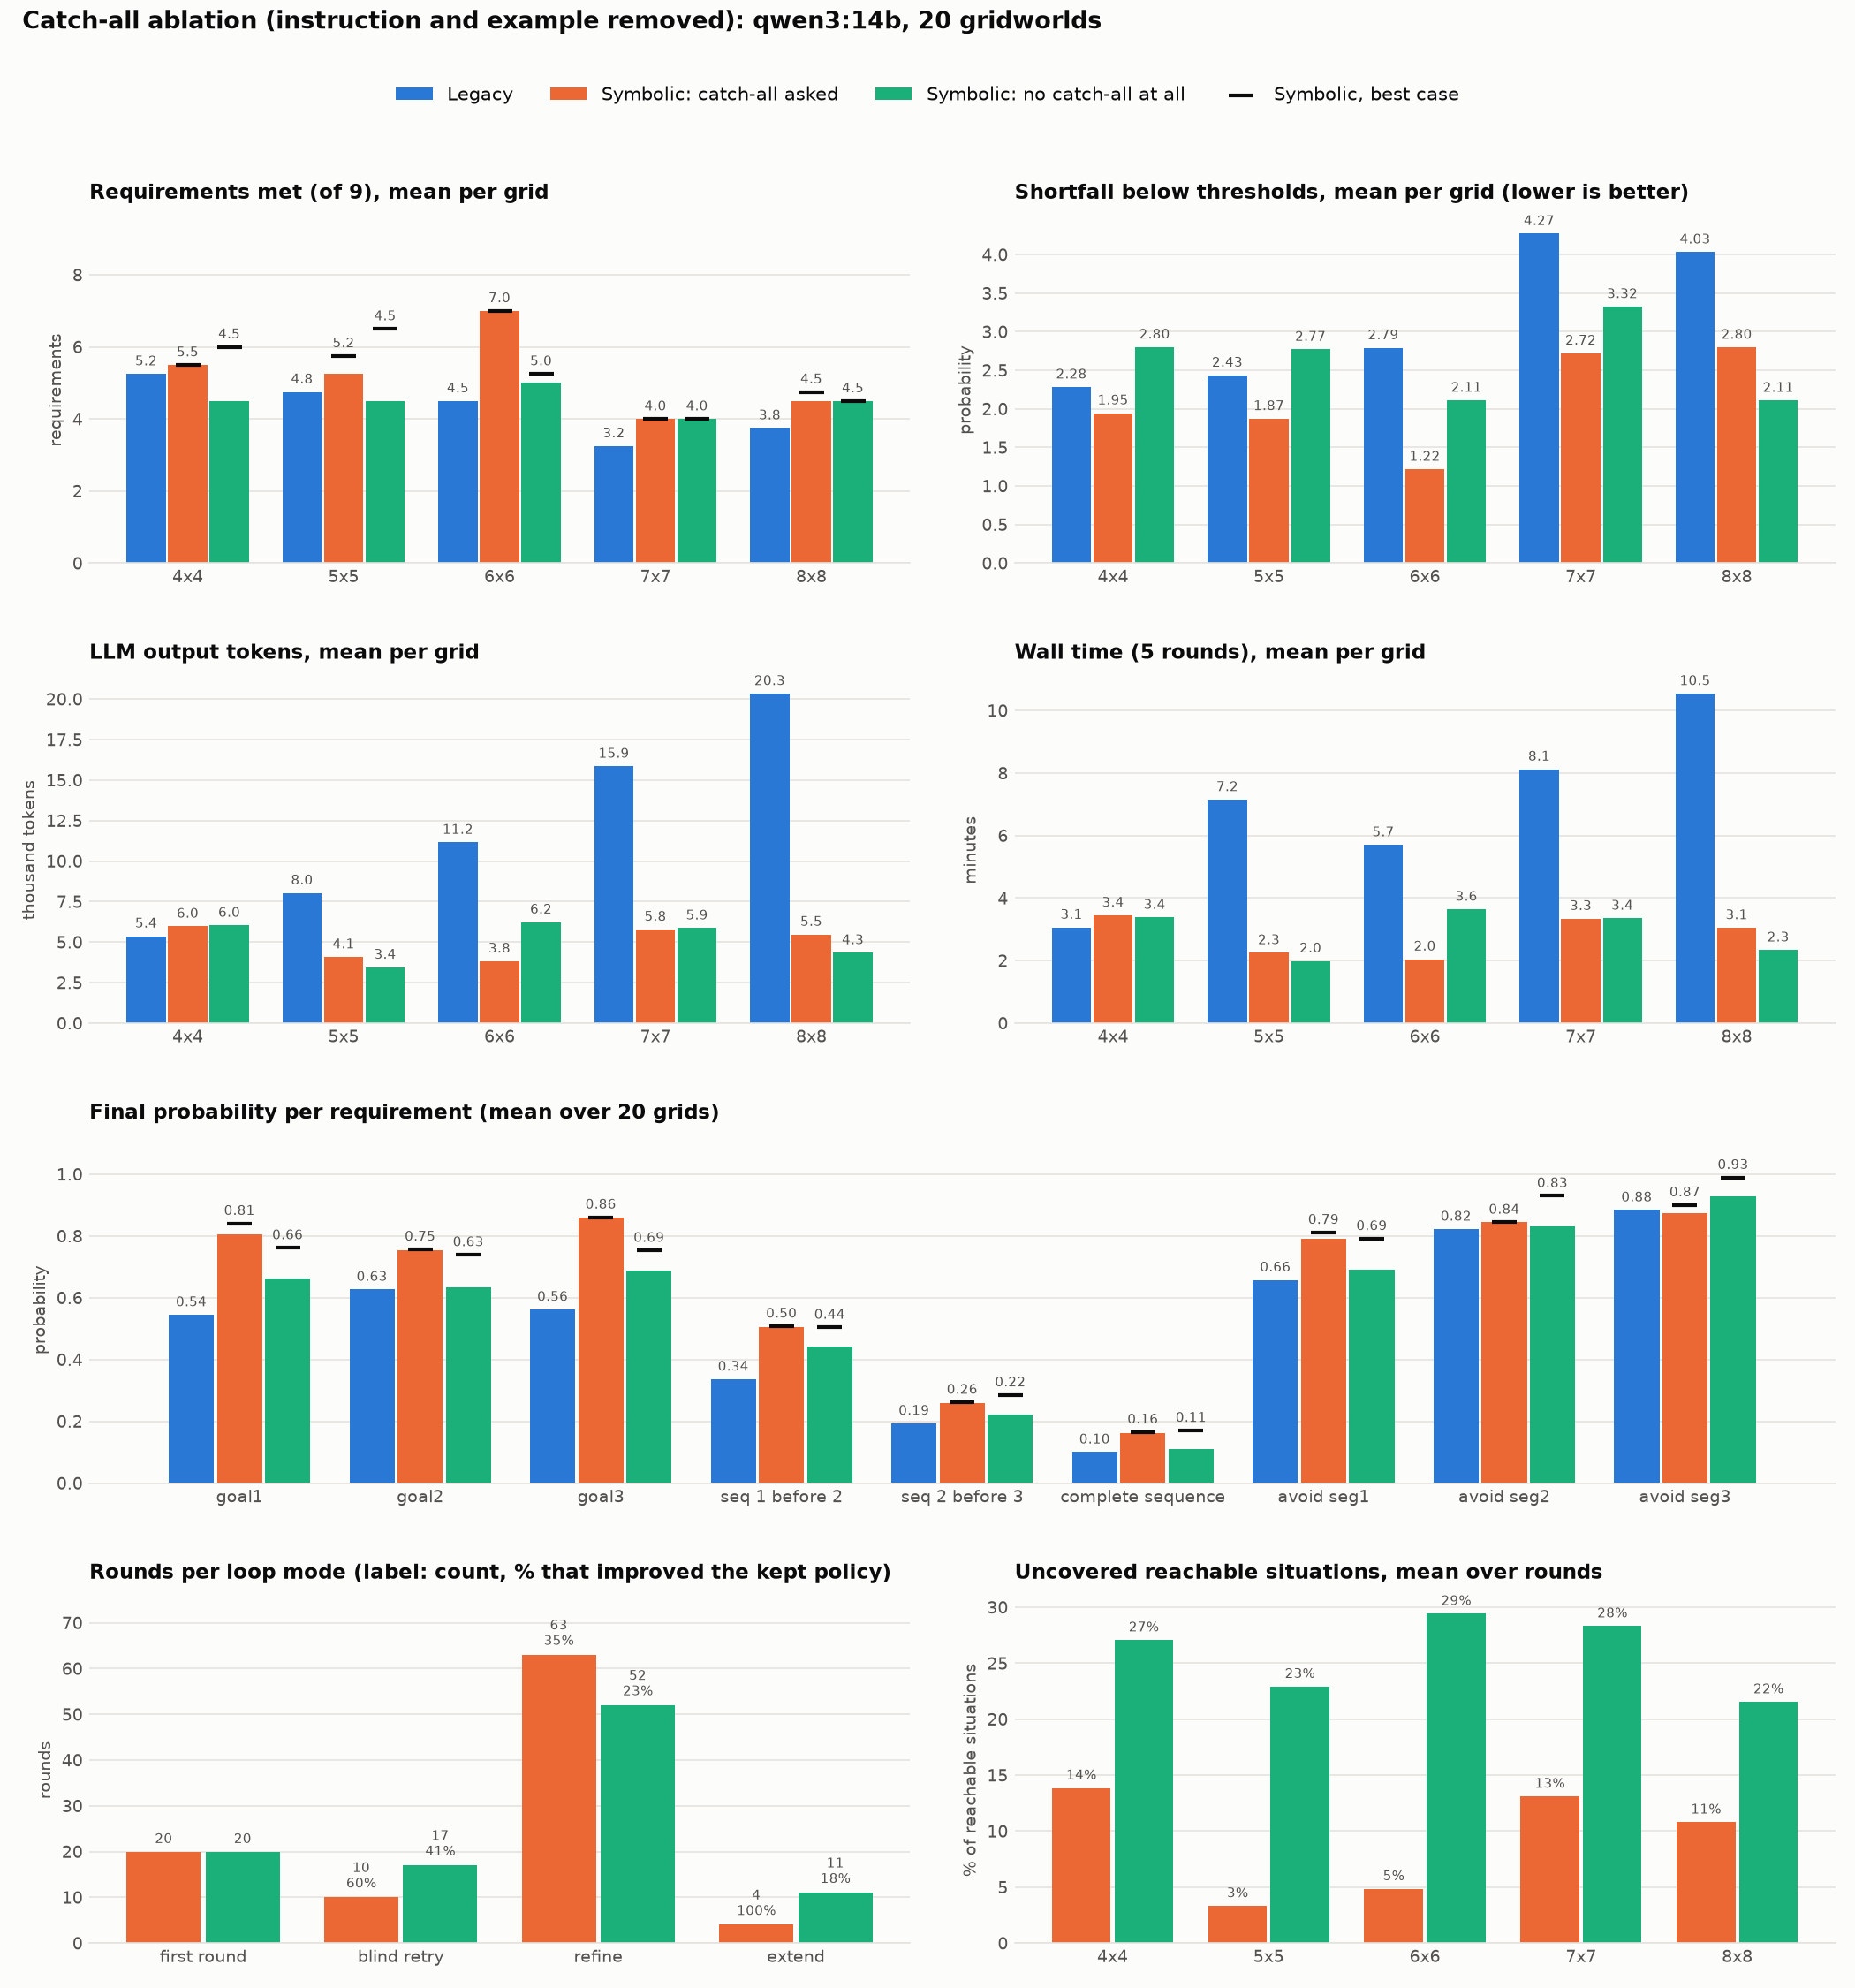

The table this chart was drawn from, first rows:
run, sample_id, approach, size, complete, attempts, time_s, output_tokens, p_goal1, p_goal2, p_goal3, p_seq_1_before_2, p_seq_2_before_3, p_complete_sequence, p_avoid_moving_seg1, p_avoid_moving_seg2, p_avoid_moving_seg3, met, shortfall, p_best_goal1, p_best_goal2, p_best_goal3, p_best_seq_1_before_2, p_best_seq_2_before_3
Legacy, 0, legacy, 4, True, 5, 187.1, 5359, 1.0, 0.01673, 1.0, 0.9833, 0.0, 0.0, 0.9813, 0.0, 1.0, 5, 3.083, , , , , 
Legacy, 1, legacy, 4, True, 5, 181.9, 5578, 1.0, 1.0, 1.0, 0.9268, 0.1463, 0.1265, 0.9285, 0.8865, 0.02851, 6, 1.999, , , , , 
Legacy, 2, legacy, 4, True, 5, 182.7, 5381, 1.0, 1.0, 0.9915, 0.1466, 0.09786, 0.01509, 0.6073, 0.3832, 0.8944, 4, 2.55, , , , , 
Legacy, 3, legacy, 4, True, 5, 182.9, 5156, 1.0, 1.0, 1.0, 0.09963, 0.7153, 0.08745, 0.8066, 1.0, 1.0, 6, 1.498, , , , , 
Legacy, 4, legacy, 5, True, 5, 584.8, 8127, 1.0, 1.0, 0.004175, 0.03262, 0.9958, 0.02986, 0.9909, 0.04908, 0.0, 4, 3.684, , , , , 
Legacy, 5, legacy, 5, True, 5, 598.3, 7939, 0.8166, 0.944, 0.8166, 0.6561, 0.5766, 0.4632, 0.8786, 0.6209, 0.9747, 5, 0.7832, , , , , 
Legacy, 6, legacy, 5, True, 5, 272.1, 7800, 1.0, 1.0, 1.0, 0.8399, 0.1263, 0.1263, 0.6722, 1.0, 1.0, 6, 1.375, , , , , 
Legacy, 7, legacy, 5, True, 5, 260.9, 8271, 0.000641, 1.0, 1.0, 0.000641, 0.0004203, 0.0004203, 0.0006413, 0.9995, 0.9999, 4, 3.897, , , , , 
Legacy, 8, legacy, 6, True, 5, 344.8, 11445, 0.0, 1.0, 1.0, 0.0, 0.0, 0.0, 0.4363, 1.0, 1.0, 4, 3.464, , , , , 
Legacy, 9, legacy, 6, True, 5, 348, 11190, 0.0055, 1.0, 1.0, 0.0055, 0.005474, 0.005474, 0.0055, 1, 1.0, 4, 3.873, , , , , 
Legacy, 10, legacy, 6, True, 5, 338, 10969, 1.0, 1.0, 1.0, 0.6642, 0.1575, 0.123, 0.1404, 1.0, 0.99, 5, 2.015, , , , , 
Legacy, 11, legacy, 6, True, 5, 337.3, 11015, 1.0, 1.0, 1.0, 0.7238, 0.01739, 0.01259, 0.9773, 0.5333, 0.8055, 5, 1.813, , , , , 
Legacy, 12, legacy, 7, True, 5, 479.2, 16098, 0.02614, 0.02248, 0.002958, 0.02614, 0.02046, 0.02046, 1.0, 0.9963, 1.0, 3, 4.681, , , , , 
Legacy, 13, legacy, 7, True, 5, 483.6, 15467, 0.03577, 0.1073, 0.02486, 0.009143, 0.007056, 0.001804, 0.9968, 0.9756, 0.9898, 3, 4.614, , , , , 
Legacy, 14, legacy, 7, True, 5, 493.4, 16051, 1.0, 0.3956, 0.0, 0.6044, 0.0, 0.0, 0.7233, 1.0, 1.0, 4, 3, , , , , 
Legacy, 15, legacy, 7, True, 5, 493.6, 15794, 0.0, 0.008125, 0.0, 0.0, 0.0, 0.0, 1.0, 1.0, 1.0, 3, 4.792, , , , , 
Legacy, 16, legacy, 8, True, 5, 620.7, 20909, 1.0, 1.0, 0.0, 1.0, 1.0, 1.0, 1.0, 1.0, 1.0, 8, 0.8, , , , , 
Legacy, 17, legacy, 8, True, 5, 625.4, 19768, 0.0, 0.0, 0.0, 0.0, 0.0, 0.0, 0.0, 1.0, 1.0, 2, 5.5, , , , , 
Legacy, 18, legacy, 8, True, 5, 641.6, 20546, 0.009137, 0.01672, 0.1192, 0.00503, 1.4586694412013458e-06, 1.2686790839182158e-06, 0.9992, 0.9994, 1, 3, 4.65, , , , , 
Legacy, 19, legacy, 8, True, 5, 642.3, 20132, 0.003411, 0.02821, 0.2834, 0.002558, 0.0, 0.0, 0.004139, 0.9966, 1.0, 2, 5.178, , , , , 
Symbolic: catch-all asked, 0, symbolic, 4, True, 5, 190.1, 7611, 0.866, 0.6563, 0.8634, 0.866, 0.02027, 0.02027, 0.9934, 0.5113, 0.9963, 5, 1.892, 0.866, 0.6563, 0.8634, 0.866, 0.02027
Symbolic: catch-all asked, 1, symbolic, 4, True, 5, 288.7, 6748, 1.0, 1.0, 1.0, 0.925, 0.1484, 0.1287, 0.9149, 0.883, 0.01273, 6, 2.01, 1.0, 1.0, 1.0, 0.925, 0.1484
Symbolic: catch-all asked, 2, symbolic, 4, True, 5, 183.9, 5596, 1.0, 1.0, 1.0, 0.09677, 0.7086, 0.09537, 0.6791, 0.8304, 0.8989, 5, 1.52, 1.0, 1.0, 1.0, 0.09677, 0.7086
Symbolic: catch-all asked, 3, symbolic, 4, True, 5, 164.8, 3948, 1.0, 0.9609, 1.0, 0.04019, 0.0004194, 0.0003339, 0.8238, 1.0, 1.0, 6, 2.359, 1.0, 0.9609, 1.0, 0.04019, 0.000413
Symbolic: catch-all asked, 4, symbolic, 5, True, 5, 180, 6150, 1.0, 1.0, 1.0, 0.7731, 0.949, 0.7723, 0.9315, 1.0, 0.000274, 6, 0.7543, 1.0, 1.0, 1.0, 0.8299, 0.9942
Symbolic: catch-all asked, 5, symbolic, 5, True, 5, 164.4, 5424, 1.0, 1.0, 1.0, 0.1819, 0.08694, 0.003169, 0.7219, 0.1265, 0.6817, 4, 2.72, 1.0, 1.0, 1.0, 0.1819, 0.08693
Symbolic: catch-all asked, 6, symbolic, 5, True, 5, 108.8, 2329, 1.0, 1.0, 0.9766, 0.3791, 0.1794, 0.1794, 0.7426, 0.9952, 0.951, 6, 1.662, 1.0, 1.0, 0.9766, 0.3791, 0.1794
Symbolic: catch-all asked, 7, symbolic, 5, True, 5, 87.12, 2437, 1.0, 0.087, 0.8531, 0.9364, 0.02008, 0.0195, 0.7378, 0.6202, 0.9908, 5, 2.353, 1.0, 0.087, 0.8531, 0.9364, 0.02008
Symbolic: catch-all asked, 8, symbolic, 6, True, 5, 100.4, 2043, 0.9216, 1.0, 0.9336, 0.9216, 0.005157, 0.005157, 0.9722, 1.0, 1.0, 7, 1.59, 0.9216, 1.0, 0.9336, 0.9216, 0.005155
Symbolic: catch-all asked, 9, symbolic, 6, True, 2, 52.59, 2312, 0.8843, 0.9699, 1.0, 0.8823, 0.8843, 0.8823, 0.9881, 1.0, 1.0, 9, 0.0, 0.8843, 0.9699, 1.0, 0.8823, 0.8843
Symbolic: catch-all asked, 10, symbolic, 6, True, 5, 152.8, 6013, 1.0, 1.0, 1.0, 0.3331, 0.003078, 0.002626, 0.9912, 0.9986, 1.0, 6, 2.061, 1.0, 1.0, 1.0, 0.3331, 0.003077
Symbolic: catch-all asked, 11, symbolic, 6, True, 5, 185.5, 4922, 1.0, 1.0, 1.0, 0.5916, 0.3808, 0.215, 0.9582, 0.7472, 0.9689, 6, 1.213, 1.0, 1.0, 1.0, 0.5916, 0.3806
Symbolic: catch-all asked, 12, symbolic, 7, True, 5, 285.2, 8083, 0.6913, 0.3244, 0.5635, 0.6913, 0.2451, 0.2451, 0.8981, 0.9598, 1.0, 3, 2.039, 0.6913, 0.3244, 0.5635, 0.6913, 0.2451
Symbolic: catch-all asked, 13, symbolic, 7, True, 5, 281.6, 8646, 0.7613, 0.293, 1.0, 0.685, 0.0, 0.0, 0.7614, 0.2387, 1.0, 3, 2.722, 0.7613, 0.293, 1.0, 0.685, 0.0
Symbolic: catch-all asked, 14, symbolic, 7, True, 5, 129.5, 1720, 1.0, 0.1765, 1.0, 0.8235, 0.0, 0.0, 0.9162, 1.0, 1.0, 6, 2.224, 1.0, 0.1765, 1.0, 0.8235, 0.0
Symbolic: catch-all asked, 15, symbolic, 7, True, 5, 106, 4696, 0.0, 1.0, 1.0, 0.0, 0.0, 0.0, 0.0, 1.0, 1.0, 4, 3.9, 0.0, 1.0, 1.0, 0.0, 0.0
Symbolic: catch-all asked, 16, symbolic, 8, True, 5, 235.5, 7109, 0.0, 0.6138, 0.0, 0.0, 0.0, 0.0, 0.3636, 1.0, 1.0, 2, 4.523, 0.6868, 0.6868, 0.003399, 0.002833, 0.02074
Symbolic: catch-all asked, 17, symbolic, 8, True, 5, 244.1, 6763, 1.0, 1, 0.1722, 1.132528509656673e-05, 0.852, 9.63357432737233e-06, 0.9233, 0.9775, 0.9818, 6, 2.228, 1.0, 1, 0.1722, 1.132528509656673e-05, 0.8431
Symbolic: catch-all asked, 18, symbolic, 8, True, 5, 130.9, 5431, 0.0, 0.0, 1.0, 0.0, 0.0, 0.0, 1.0, 1.0, 1.0, 4, 4.0, 0.0, 0.0, 1.0, 0.0, 0.0
Symbolic: catch-all asked, 19, symbolic, 8, True, 5, 121.5, 2594, 1.0, 0.9883, 0.8544, 0.9721, 0.6929, 0.6833, 0.4837, 0.9998, 1, 6, 0.4402, 1.0, 0.9883, 0.8544, 0.9721, 0.6929
Symbolic: no catch-all at all, 0, symbolic, 4, True, 5, 151.3, 2439, 1.0, 1.0, 1.0, 0.9958, 0.0, 0.0, 0.9191, 0.5434, 1.0, 6, 1.757, 1.0, 1.0, 1.0, 0.9958, 0.0
Symbolic: no catch-all at all, 1, symbolic, 4, True, 5, 166.6, 6708, 0.8322, 0.003955, 0.8666, 0.8321, 0.0, 0.0, 0.8322, 0.1678, 0.1678, 4, 3.461, 0.8322, 0.8361, 0.9805, 0.8321, 0.1139
Symbolic: no catch-all at all, 2, symbolic, 4, True, 5, 238, 7738, 0.0, 0.9153, 0.8392, 0.0, 0.0, 0.0, 0.0, 0.1006, 0.9815, 3, 4.499, 1.0, 1.0, 1.0, 0.1765, 0.1135
Symbolic: no catch-all at all, 3, symbolic, 4, True, 5, 255.2, 7243, 1.0, 1.0, 1.0, 0.638, 0.3162, 0.1141, 0.9741, 0.5473, 0.996, 5, 1.484, 1.0, 1.0, 1.0, 0.638, 0.3162
Symbolic: no catch-all at all, 4, symbolic, 5, True, 5, 173.4, 3865, 1.0, 1.0, 1.0, 0.4073, 0.8638, 0.3093, 0.9962, 1.0, 1.0, 7, 0.8834, 1.0, 1.0, 1.0, 0.4073, 0.8638
Symbolic: no catch-all at all, 5, symbolic, 5, True, 5, 147.4, 4673, 0.0, 0.0, 0.0, 0.0, 0.0, 0.0, 0.0, 0.9486, 0.6445, 1, 5.556, 1.0, 1.0, 1.0, 1.0, 0.9654
Symbolic: no catch-all at all, 6, symbolic, 5, True, 5, 69.98, 2008, 1.0, 1.0, 0.9646, 0.1503, 0.2712, 0.1045, 0.7426, 1.0, 0.9516, 6, 1.874, 1.0, 1.0, 0.9646, 0.1503, 0.2712
Symbolic: no catch-all at all, 7, symbolic, 5, True, 5, 86.04, 3223, 1.0, 0.3439, 0.9262, 0.6561, 0.0, 0.0, 0.1291, 1.0, 1.0, 4, 2.771, 1.0, 0.3439, 0.9262, 0.6561, 0.0
Symbolic: no catch-all at all, 8, symbolic, 6, True, 5, 194.8, 4543, 0.02719, 1.0, 1.0, 0.02719, 0.02431, 0.02431, 0.5022, 0.9889, 1.0, 4, 3.295, 0.02719, 1.0, 1.0, 0.02719, 0.02431
Symbolic: no catch-all at all, 9, symbolic, 6, True, 5, 200.6, 7228, 1.0, 0.8307, 0.9743, 0.7417, 0.5909, 0.586, 0.9397, 0.7903, 0.9976, 6, 0.4814, 1.0, 1.0, 1.0, 0.8063, 0.6708
Symbolic: no catch-all at all, 10, symbolic, 6, True, 5, 234.8, 5878, 0.0, 1.0, 1.0, 0.0, 0.0, 0.0, 0.0, 1.0, 1.0, 4, 3.9, 0.0, 1.0, 1.0, 0.0, 0.0
Symbolic: no catch-all at all, 11, symbolic, 6, True, 5, 243.8, 7280, 1.0, 1.0, 1.0, 0.5892, 0.6669, 0.3764, 0.9578, 0.9972, 0.8852, 6, 0.7675, 1.0, 1.0, 1.0, 0.5892, 0.6669
Symbolic: no catch-all at all, 12, symbolic, 7, True, 5, 207.1, 4198, 0.8469, 0.05749, 0.9244, 0.8469, 0.01918, 0.01918, 0.9866, 1.0, 1.0, 6, 2.304, 0.8469, 0.05749, 0.9244, 0.8469, 0.01918
Symbolic: no catch-all at all, 13, symbolic, 7, True, 5, 255.4, 10310, 1.0, 0.4489, 0.08135, 0.7685, 0.283, 0.2174, 0.7431, 1.0, 0.9966, 4, 2.201, 1.0, 0.4489, 0.08135, 0.7685, 0.2829
Symbolic: no catch-all at all, 14, symbolic, 7, True, 5, 201.3, 5473, 0.0, 0.8235, 0.0, 0.0, 0.0, 0.0, 0.3075, 1.0, 1.0, 3, 4.392, 0.0, 0.8235, 0.0, 0.0, 0.0
Symbolic: no catch-all at all, 15, symbolic, 7, True, 5, 141.1, 3480, 0.0, 0.1989, 0.1989, 0.0, 0.0, 0.0, 0.8011, 1.0, 1.0, 3, 4.402, 0.0, 0.1989, 0.1989, 0.0, 0.0
Symbolic: no catch-all at all, 16, symbolic, 8, True, 5, 169.5, 2689, 0.9906, 0.2138, 0.9906, 0.8166, 0.0, 0.0, 0.9963, 0.5491, 0.9576, 5, 2.337, 0.9906, 0.2138, 0.9906, 0.8166, 0.0
Symbolic: no catch-all at all, 17, symbolic, 8, True, 5, 175.1, 7741, 0.8834, 0.8286, 0.7697, 0.4875, 0.7237, 0.3904, 0.9997, 0.9992, 1.0, 5, 0.8287, 0.8834, 0.8286, 0.7697, 0.4875, 0.7237
Symbolic: no catch-all at all, 18, symbolic, 8, True, 5, 114.7, 4275, 0.9613, 0.1685, 0.1193, 0.7943, 0.0, 0.0, 0.9811, 0.976, 1.0, 4, 2.918, 0.9613, 0.1685, 0.1193, 0.7943, 0.0
Symbolic: no catch-all at all, 19, symbolic, 8, True, 5, 101.8, 2658, 0.6944, 0.8653, 0.1076, 0.09155, 0.6751, 0.07819, 0.9999, 0.9999, 1.0, 4, 2.353, 0.6944, 0.8653, 0.1076, 0.09155, 0.6751
